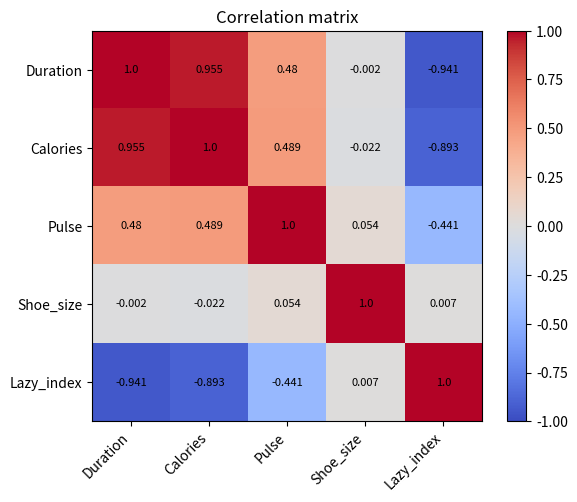

The script that saved this image:
# Task 48 - Pandas: data correlations
import numpy as np
import pandas as pd

rng = np.random.default_rng(3)
n = 100
duration = rng.integers(20, 120, n)
df = pd.DataFrame({
    "Duration": duration,
    "Calories": duration * 3 + rng.normal(0, 25, n),          # strongly related to duration
    "Pulse": 100 + duration * 0.1 + rng.normal(0, 8, n),       # weakly related
    "Shoe_size": rng.integers(36, 46, n),                      # unrelated
})
df["Lazy_index"] = -df["Duration"] + rng.normal(0, 10, n)      # negative relation

corr = df.corr().round(3)
print("Correlation matrix:\n", corr)
print("\nDuration vs Calories:", round(df["Duration"].corr(df["Calories"]), 3), "(strong positive)")
print("Duration vs Lazy_index:", round(df["Duration"].corr(df["Lazy_index"]), 3), "(strong negative)")
print("Duration vs Shoe_size:", round(df["Duration"].corr(df["Shoe_size"]), 3), "(about 0, no relation)")

# Rules of thumb: |r| > 0.7 strong, 0.3-0.7 moderate, < 0.3 weak
pairs = corr.where(np.triu(np.ones(corr.shape, dtype=bool), 1)).stack()
print("\nStrongest pairs:\n", pairs.reindex(pairs.abs().sort_values(ascending=False).index).head(4))

# Heatmap
import matplotlib
matplotlib.use("Agg")
import matplotlib.pyplot as plt
fig, ax = plt.subplots(figsize=(6, 5))
im = ax.imshow(corr, cmap="coolwarm", vmin=-1, vmax=1)
ax.set_xticks(range(len(corr))); ax.set_xticklabels(corr.columns, rotation=45, ha="right")
ax.set_yticks(range(len(corr))); ax.set_yticklabels(corr.columns)
for i in range(len(corr)):
    for j in range(len(corr)):
        ax.text(j, i, corr.iloc[i, j], ha="center", va="center", fontsize=8)
fig.colorbar(im); ax.set_title("Correlation matrix")
plt.tight_layout(); plt.savefig("correlation_heatmap.png", dpi=120)
print("\nSaved correlation_heatmap.png")
